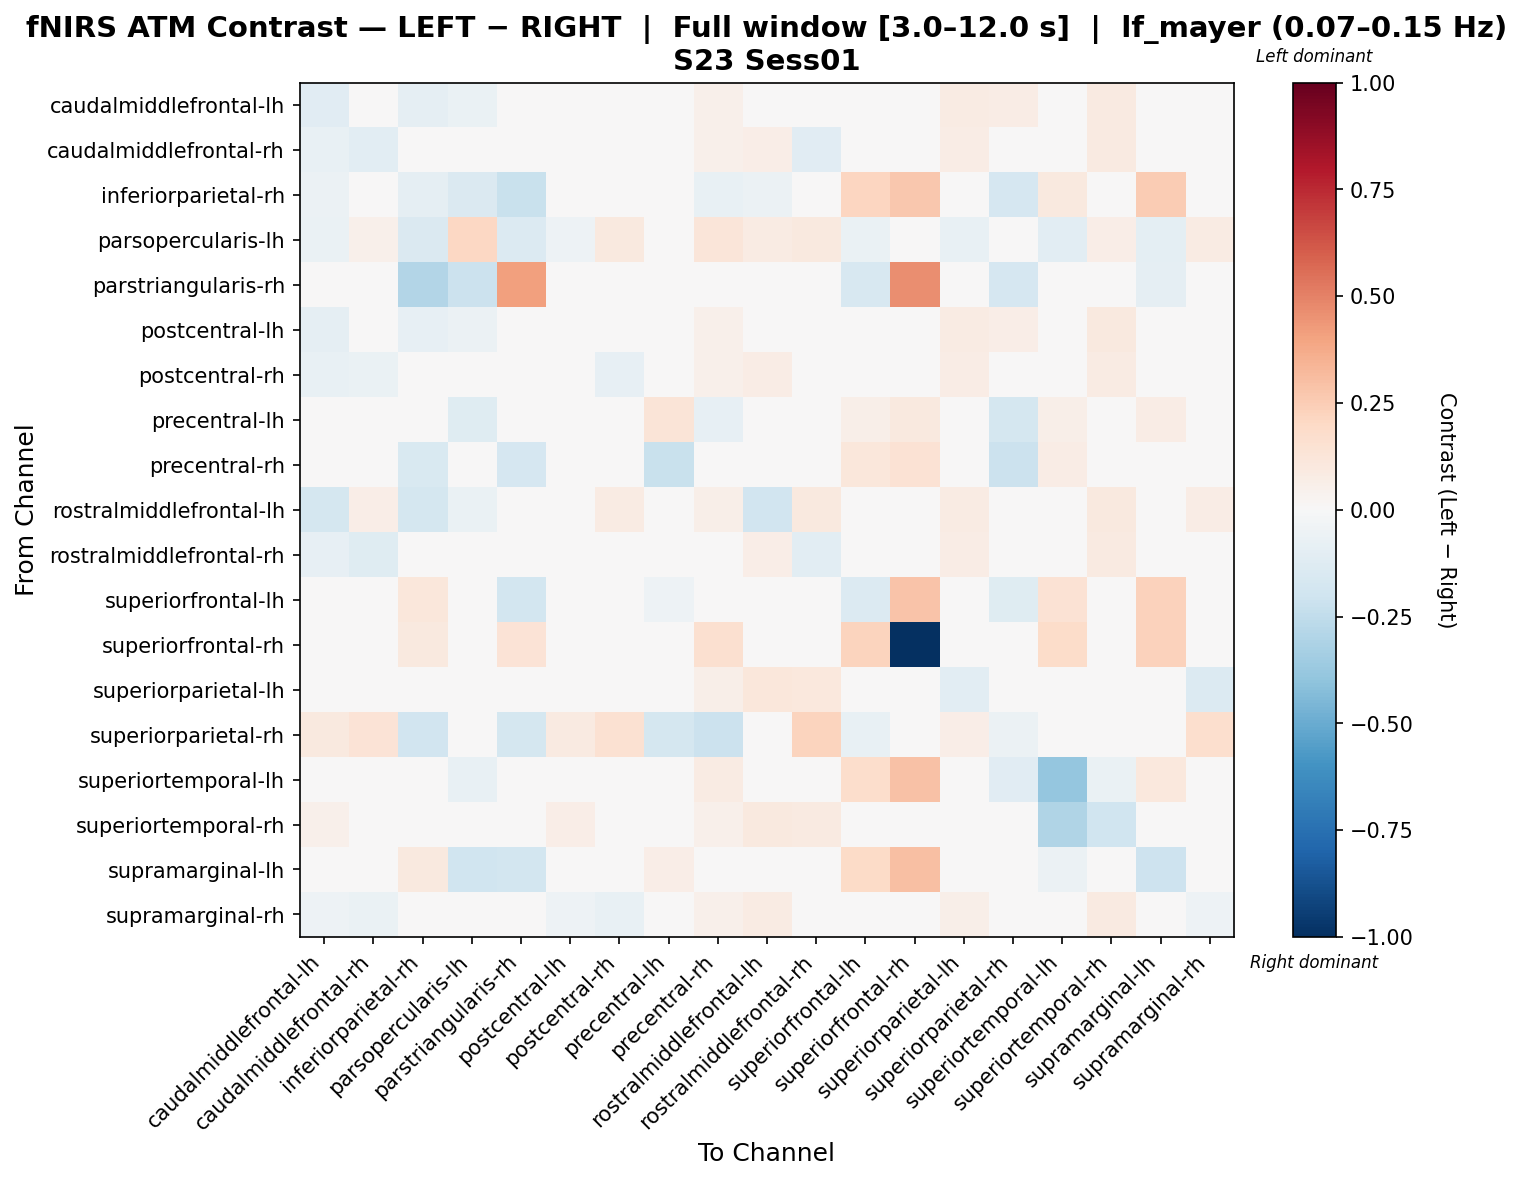

Source data for this figure (header and first rows):
, caudalmiddlefrontal-lh, caudalmiddlefrontal-rh, inferiorparietal-rh, parsopercularis-lh, parstriangularis-rh, postcentral-lh, postcentral-rh, precentral-lh, precentral-rh, rostralmiddlefrontal-lh, rostralmiddlefrontal-rh, superiorfrontal-lh, superiorfrontal-rh, superiorparietal-lh, superiorparietal-rh, superiortemporal-lh, superiortemporal-rh, supramarginal-lh, supramarginal-rh
caudalmiddlefrontal-lh, -0.1146, -0.02057, -0.08725, -0.06346, 0.0, -0.0009586, 0.01908, 0.0, 0.0525, -0.03516, -0.000749, -0.005964, 0.0, 0.08242, 0.07328, 0.0, 0.08768, 0.0, 0.01373
caudalmiddlefrontal-rh, -0.07464, -0.1072, 0.0, 0.009786, 0.0, 0.007166, -0.03914, 0.0, 0.05225, 0.06899, -0.1109, 0.0001479, 0.0, 0.07654, 0.04455, 0.0, 0.08867, 0.0, -0.01626
inferiorparietal-rh, -0.05974, 0.0, -0.08956, -0.1409, -0.2258, -0.03259, 0.0, 0.01395, -0.07442, -0.05974, 0.0, 0.2166, 0.2719, 0.0, -0.1687, 0.09874, 0.0, 0.2502, 0.0
parsopercularis-lh, -0.07, 0.05301, -0.1469, 0.2045, -0.1379, -0.0525, 0.09541, -0.002333, 0.1248, 0.07842, 0.09541, -0.0641, 0.0, -0.07692, -0.04487, -0.105, 0.06361, -0.09942, 0.08481
parstriangularis-rh, 0.0, 0.0, -0.2952, -0.2162, 0.4114, 0.0, 0.0, 0.04636, 0.005431, 0.0, 0.0, -0.1574, 0.464, 0.0, -0.1696, 0.002245, 0.0, -0.09094, 0.0
postcentral-lh, -0.09035, -0.02254, -0.08481, -0.05654, 0.0, -0.04215, -0.0106, 0.0, 0.05201, 0.005587, 0.0076, -0.00617, 0.0, 0.08553, 0.06826, 0.0, 0.0962, 0.0, -0.002016
postcentral-rh, -0.07495, -0.06769, 0.0, 0.02231, 0.0, -0.01734, -0.08406, 0.0, 0.05326, 0.07416, -0.04815, 0.0006058, 0.0, 0.07133, 0.02526, 0.0, 0.08344, 0.0, -0.03818
precentral-lh, 0.0, 0.0, -0.04991, -0.1234, -0.0002999, 0.0, 0.0, 0.1313, -0.07972, 0.0, 0.0, 0.05974, 0.09951, 0.0, -0.1762, 0.06224, 0.0, 0.07672, 0.0
precentral-rh, 0.04575, 0.04575, -0.1538, 0.0183, -0.1674, 0.04575, 0.04575, -0.2251, 0.01927, 0.04575, 0.04575, 0.1125, 0.1429, 0.04575, -0.2181, 0.07245, 0.04575, -0.01275, 0.04575
rostralmiddlefrontal-lh, -0.1741, 0.07024, -0.1758, -0.06352, 0.0, -0.001367, 0.07885, 0.0, 0.05654, -0.1949, 0.09942, 0.007393, 0.0, 0.08179, 0.04022, 0.0, 0.1004, 0.0, 0.07484
rostralmiddlefrontal-rh, -0.07962, -0.1175, 0.0, 0.02244, 0.0, 0.001173, -0.03842, 0.0, 0.04966, 0.06851, -0.1036, 0.000592, 0.0, 0.07247, 0.04389, 0.0, 0.09049, 0.0, -0.01015
superiorfrontal-lh, -0.03243, -0.02301, 0.1129, -0.03769, -0.18, -0.03243, -0.02301, -0.05259, 0.01656, -0.008873, -0.03243, -0.1369, 0.284, -0.04185, -0.1186, 0.142, -0.03243, 0.2315, -0.03488
superiorfrontal-rh, 0.0, 0.0, 0.09563, 0.0, 0.1386, 0.0, 0.0, 0.00075, 0.163, 0.0, 0.0, 0.222, -1.0, 0.0, -0.03445, 0.1827, 0.0, 0.2318, 0.0
superiorparietal-lh, -0.001686, -0.01576, 0.0, -0.02876, 0.0, -0.001686, -0.0112, 0.0, 0.05568, 0.1136, 0.1067, -0.004939, 0.0, -0.1076, 0.03342, 0.0, 0.0007109, 0.0, -0.1385
superiorparietal-rh, 0.09466, 0.1337, -0.1912, -0.0317, -0.179, 0.0905, 0.1487, -0.1755, -0.2138, 0.0134, 0.2227, -0.0765, -0.007045, 0.06709, -0.06022, -0.007045, 0.004357, 0.0, 0.1669
superiortemporal-lh, 0.0, 0.0, 0.006926, -0.07113, -0.04921, 0.0, 0.0, 0.01946, 0.08343, 0.0, 0.0, 0.1741, 0.2915, 0.0, -0.1103, -0.3887, -0.06402, 0.1079, 0.0
superiortemporal-rh, 0.05424, 0.04657, 0.0, 0.01621, 0.0, 0.06889, 0.02251, 0.0, 0.05301, 0.09547, 0.09339, -0.00539, 0.0, 0.02739, 0.04274, -0.3007, -0.1955, 0.0, -0.01887
supramarginal-lh, 0.0, 0.0, 0.09608, -0.1962, -0.1808, 0.0, 0.0, 0.06307, 0.001935, 0.0, 0.0, 0.1888, 0.2981, 0.0, -0.009344, -0.05513, 0.0, -0.2066, 0.0
supramarginal-rh, -0.05467, -0.06447, 0.0, 0.0219, 0.0, -0.05339, -0.07471, 0.0, 0.05152, 0.08012, -0.03361, 0.0002206, 0.0, 0.05964, 0.02989, 0.0, 0.08864, 0.0, -0.05108
